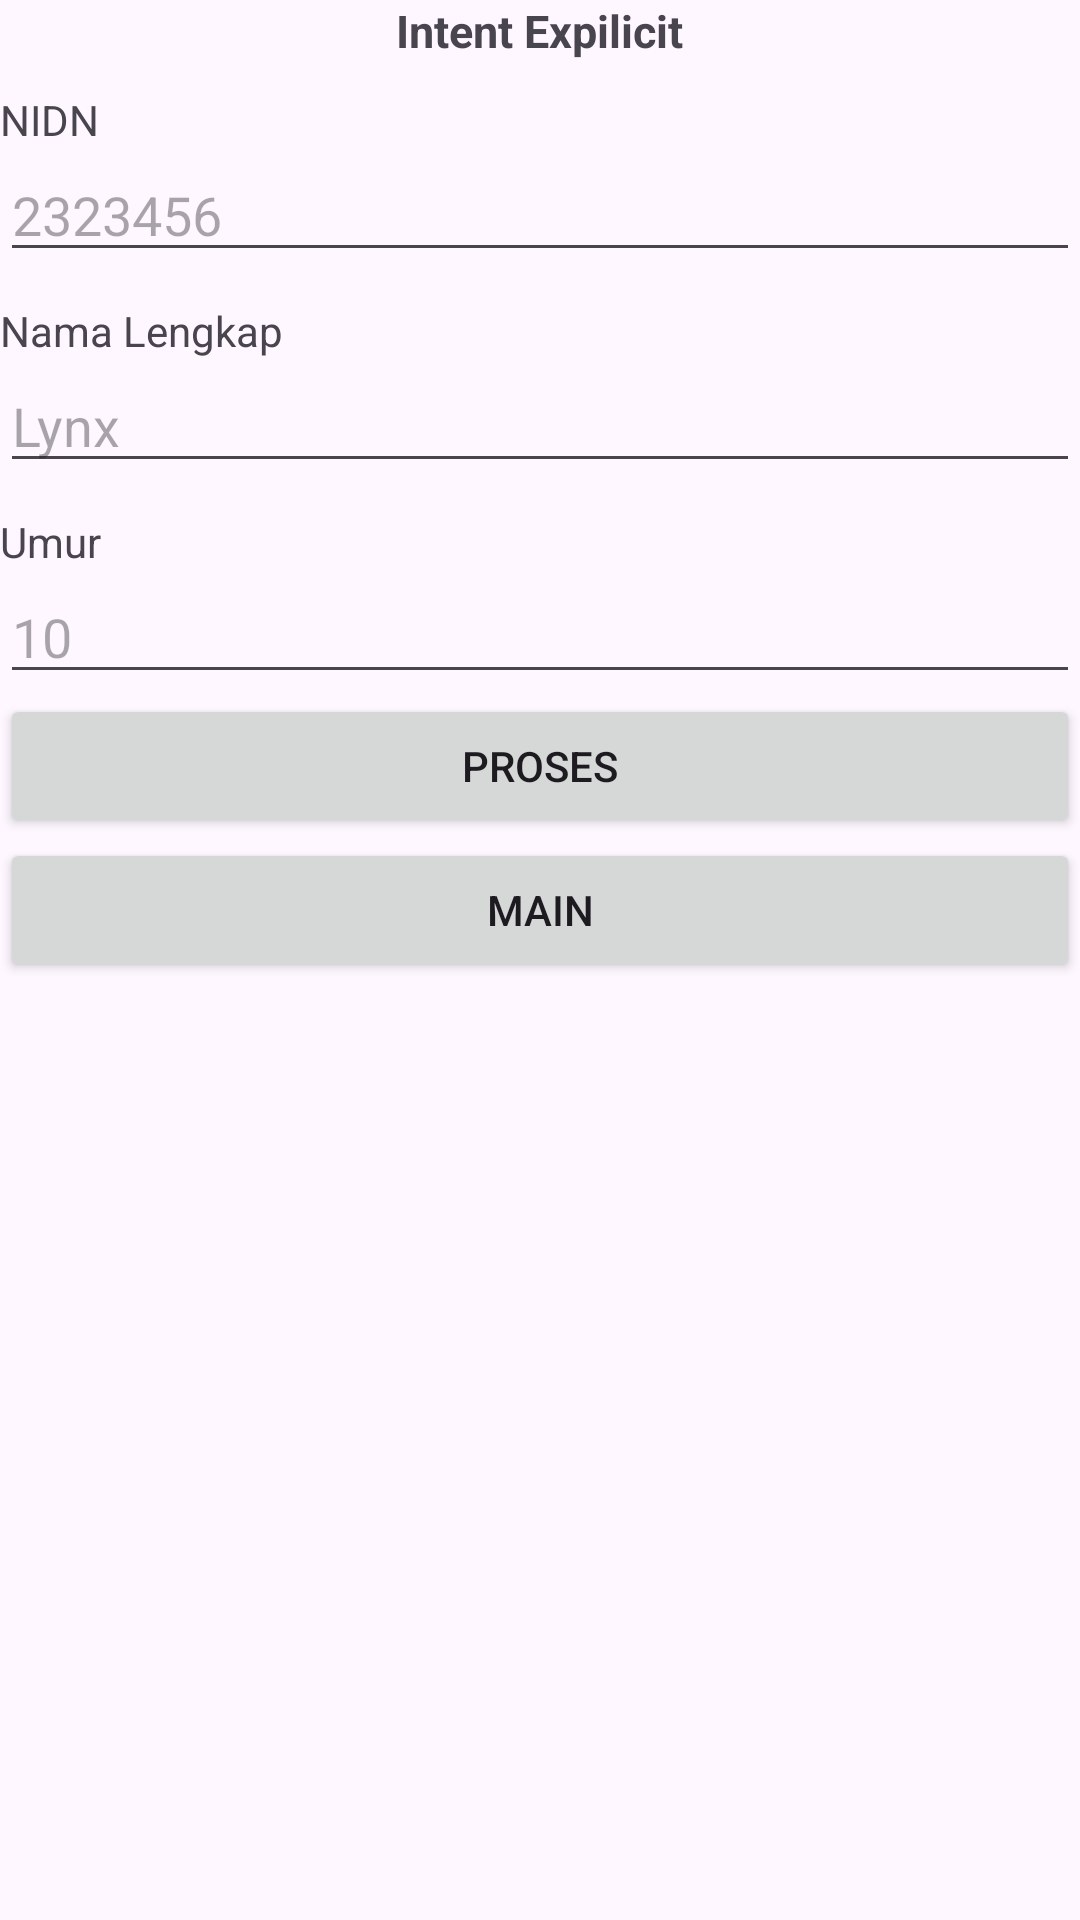

Android layout source for this screen:
<!-- AndroidManifest.xml: application theme Theme.MobileMI2AKotlin -->
<!-- res/layout/activity_explicit_intent.xml -->
<?xml version="1.0" encoding="utf-8"?>
<LinearLayout xmlns:android="http://schemas.android.com/apk/res/android"
    xmlns:app="http://schemas.android.com/apk/res-auto"
    xmlns:tools="http://schemas.android.com/tools"
    android:id="@+id/main"
    android:layout_margin="10dp"
    android:orientation="vertical"
    android:layout_width="match_parent"
    android:layout_height="match_parent"
    tools:context=".intent.ExplicitIntentActivity">

    <TextView
        android:layout_width="wrap_content"
        android:layout_height="wrap_content"
        android:text="Intent Expilicit"
        android:layout_gravity="center"
        android:textSize="15sp"
        android:textStyle="bold"
        />

    <TextView
        android:layout_width="wrap_content"
        android:layout_height="wrap_content"
        android:text="NIDN"
        android:layout_marginTop="10dp"
        />

    <EditText
        android:layout_width="match_parent"
        android:layout_height="wrap_content"
        android:hint="2323456"
        android:inputType="number"
        android:id="@+id/etNidn"
        />

    <TextView
        android:layout_width="wrap_content"
        android:layout_height="wrap_content"
        android:text="Nama Lengkap"
        android:layout_marginTop="10dp"
        />

    <EditText
        android:layout_width="match_parent"
        android:layout_height="wrap_content"
        android:hint="Lynx"
        android:inputType="text"
        android:id="@+id/etNama"
        />

    <TextView
        android:layout_width="wrap_content"
        android:layout_height="wrap_content"
        android:text="Umur"
        android:layout_marginTop="10dp"
        />

    <EditText
        android:layout_width="match_parent"
        android:layout_height="wrap_content"
        android:hint="10"
        android:inputType="number"
        android:id="@+id/etUmur"
        />

    <Button
        android:layout_width="match_parent"
        android:layout_height="wrap_content"
        android:text="PROSES"
        android:layout_gravity="center"
        android:id="@+id/btnProses"
        />

    <Button
        android:layout_width="match_parent"
        android:layout_height="wrap_content"
        android:text="Main"
        android:layout_gravity="center"
        android:id="@+id/btnMain"
        />

</LinearLayout>
<!-- resources referenced by this layout -->
<resources>
  <style name="Theme.MobileMI2AKotlin" parent="Base.Theme.MobileMI2AKotlin" />
  <style name="Base.Theme.MobileMI2AKotlin" parent="Theme.Material3.DayNight.NoActionBar">
          
          
      </style>
</resources>
